The GitHub repository sidhantjha/skysync_anduril_grand_prix contains a labelled image folder "crop_dataset" with 2 categories: gate, no gate. Examples follow, each with its label.

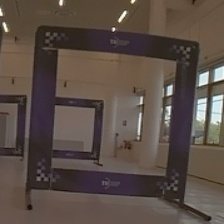
Label: gate

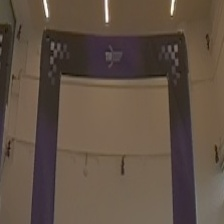
Label: gate

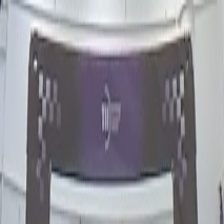
Label: gate

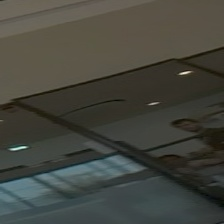
Label: no gate

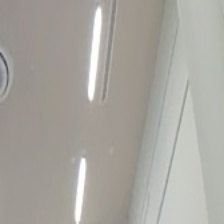
Label: no gate

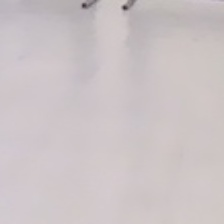
Label: no gate
